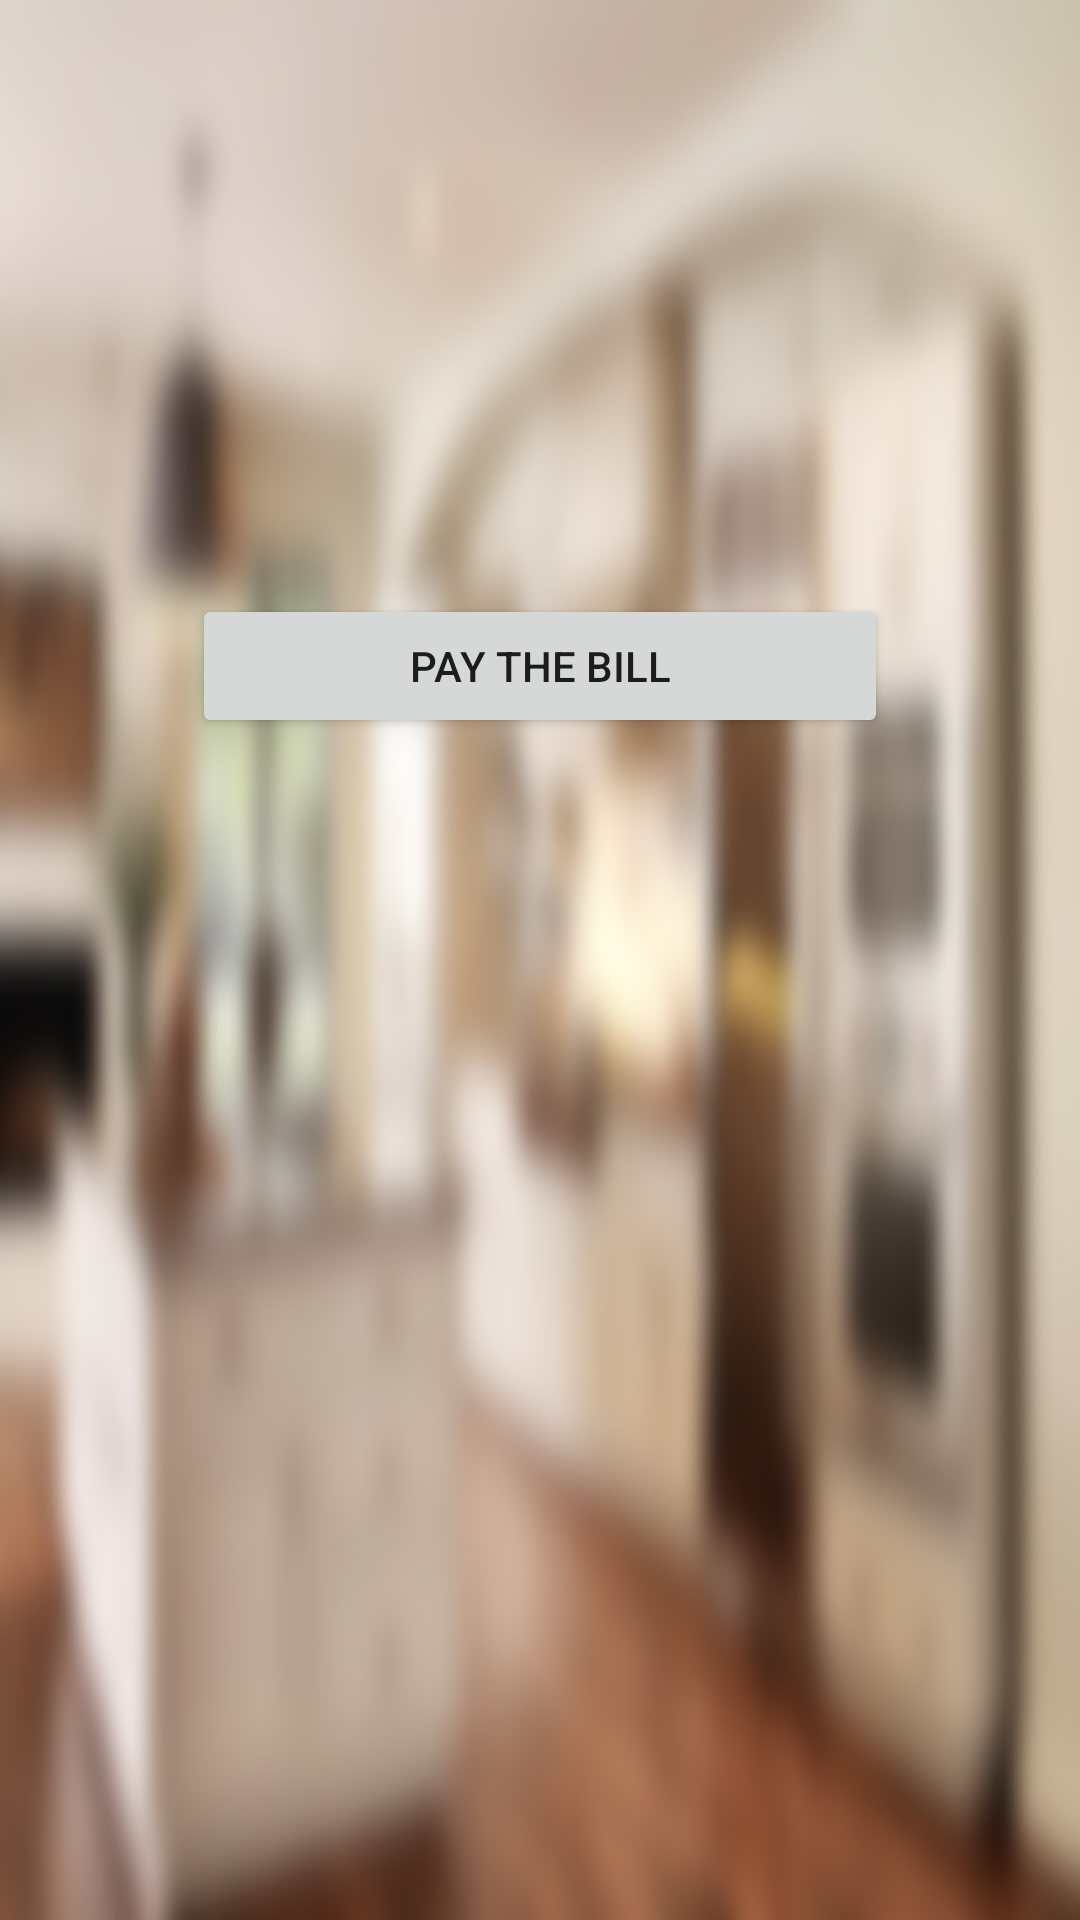

Write the Android layout XML for this screen, with the resource values it uses.
<!-- AndroidManifest.xml: application theme AppTheme -->
<!-- res/layout/activity_paypalreg.xml -->
<?xml version="1.0" encoding="utf-8"?>
<LinearLayout
    xmlns:android="http://schemas.android.com/apk/res/android"
    xmlns:app="http://schemas.android.com/apk/res-auto"
    xmlns:tools="http://schemas.android.com/tools"
    android:layout_width="match_parent"
    android:layout_height="match_parent"
    android:background="@drawable/kitchen_background2"
    android:orientation="vertical"
    android:weightSum="1"
    tools:context=".PayPalReg">


    <ImageView
        android:layout_marginTop="10dp"
        android:id="@+id/imageView"
        android:layout_width="match_parent"
        android:layout_height="158dp"
        app:srcCompat="@drawable/pp"/>

    <Button
        android:id="@+id/order"
        android:layout_width="match_parent"
        android:layout_height="wrap_content"
        android:layout_marginLeft="@android:dimen/notification_large_icon_height"
        android:layout_marginRight="@android:dimen/notification_large_icon_width"
        android:layout_marginTop="30dp"
        android:onClick="pay"
        android:text="Pay the Bill"/>

    <TextView
        android:id="@+id/respose"
        android:layout_width="wrap_content"
        android:layout_height="wrap_content"
        android:background="@color/colorAccent"
        android:textSize="30dp"/>

</LinearLayout>
<!-- resources referenced by this layout -->
<resources>
  <color name="colorAccent">#2196f3</color>
  <!-- drawable kitchen_background2: jpg bitmap (drawable, 128526 bytes) -->
  <style name="AppTheme" parent="Theme.AppCompat.Light.NoActionBar">
          <item name="colorPrimary">@color/colorPrimary</item>
          <item name="colorPrimaryDark">@color/colorPrimaryDark</item>
          <item name="colorAccent">@color/colorAccent</item>
          <item name="android:windowActionBar">false</item>
          <item name="android:windowContentTransitions">true</item>
          <item name="android:windowTranslucentNavigation">true</item>
      </style>
  <color name="colorPrimary">#34495e</color>
  <color name="colorPrimaryDark">#212e3b</color>
</resources>
